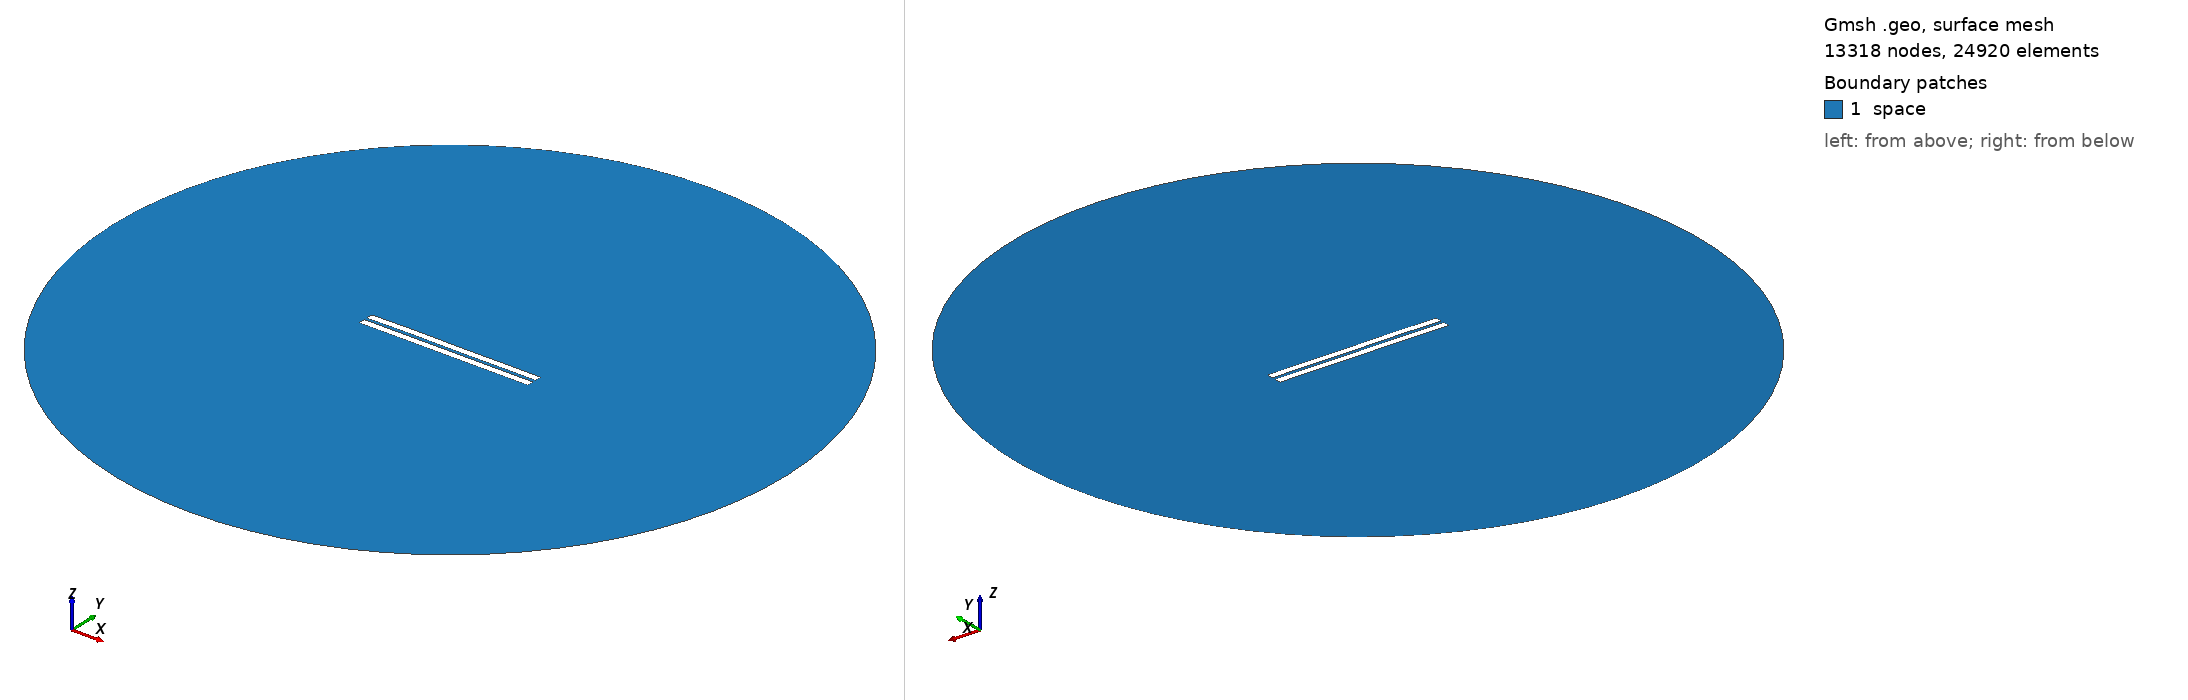

Gmsh geometry script, surface-meshed: 13318 nodes, 24920 surface elements. Boundary patches (legend numbers): 1 space. Left view from above one corner, right view from below the opposite corner. Legend entries are the model's physical surfaces. The drawing asked Gmsh for element sizes between 1% and 20% of the model's largest extent; the script's own settings can give other sizes.

=== 1094.geo (drawn) ===
//---------------------------------------
// Geometry kernel
//---------------------------------------

SetFactory("OpenCASCADE");



//---------------------------------------
// Parameters of the geometry
//---------------------------------------

// Overetch of the upper plate
overetch = 0.0;

// Distance between the plates
distance = 1.75;

// Discretization over the x axis (for the deformation)
nx = 50; 

// Length of the plate
L = 100 - overetch; 

// Number of modes
n = 4; 

// 1st mode coefficient
coeff(1) = 0.07499999999999998;
beta(1) = 0.596864 * 3.1415926535 / L;

// 2nd mode coefficient
coeff(2) = 0.07499999999999998;
beta(2) = 1.49418 * 3.1415926535 / L;

// 3rd mode coefficient
coeff(3) = 0.07499999999999998;
beta(3) = 2.50025 * 3.1415926535 / L;

// 4th mode coefficient
coeff(4) = 0.07499999999999998;
beta(4) = 3.49999 * 3.1415926535 / L;



//---------------------------------------
// Upper plate (deformed rectangle)
//---------------------------------------

// Coordiantes of the upper plate
xmin = -50;
xmax = 50 - overetch;

// Height of the upper plate
yheight = 4 - 2 * overetch;

// Indexes of the points
UpperID[] = {};
LowerID[] = {};
LeftID[] = {};
RightID[] = {};

// Point index
p = 1;

// Horizontal edges
For i In {1:nx}
    x = xmin + (i-1)*(xmax - xmin)/(nx-1);

    y_bottom = distance / 2 + overetch;
    For j In {1:n}
        C = (Cosh(beta(j)*L) + Cos(beta(j)*L)) / (Sinh(beta(j)*L) + Sin(beta(j)*L));
        y_bottom  = y_bottom + coeff(j) * (Cosh(beta(j)*(x+50)) - Cos(beta(j)*(x+50)) - C * (Sinh(beta(j)*(x+50)) - Sin(beta(j)*(x+50))));
    EndFor

    y_top = y_bottom + yheight;

    Point(p) = {x, y_top, 0, 1.0};
    UpperID[i] = p;
    p = p + 1;

    Point(p) = {x, y_bottom, 0, 1.0};
    LowerID[i] = p;
    p = p + 1;
EndFor

// Create point lists
UpperPts[] = {}; LowerPts[] = {};
For i In {1:nx}
  UpperPts[] += {UpperID[i]};
  LowerPts[] += {LowerID[i]};
EndFor

// Build splines
Spline(1) = {UpperPts[]};
Spline(2) = {LowerPts[]};
Line(3) = {LowerPts[nx-1], UpperPts[nx-1]};
Line(4) = {LowerPts[0], UpperPts[0]};

// Build the plane surface
Curve Loop(1) = {2, 3, -1, -4};
Plane Surface(1) = {1};



//---------------------------------------
// Lower plate (rectangle)
//---------------------------------------

// Vertices
Point(1001) = {-50, -1, 0, 1.0};
Point(1002) = { 50, -1, 0, 1.0};
Point(1003) = { 50,  -5, 0, 1.0};
Point(1004) = {-50,  -5, 0, 1.0};

// Edges
Line(5) = {1001, 1002};
Line(6) = {1002, 1003};
Line(7) = {1003, 1004};
Line(8) = {1004, 1001};

// Plane surface
Line Loop(2) = {5, 6, 7, 8};
Plane Surface(2) = {2}; 



//---------------------------------------
// Outer (fictious) boundary
//---------------------------------------

// Points
Point(1005) = {0, 0, 0};       // Center
Point(1006) = {200, 0, 0};     // Start point
Point(1007) = {0, 200, 0};     // 90 degrees
Point(1008) = {-200, 0, 0};    // 180 degrees
Point(1009) = {0, -200, 0};    // 270 degrees

// Circle arcs (each needs start, center, end)
Circle(9) = {1006, 1005, 1007};
Circle(10) = {1007, 1005, 1008};
Circle(11) = {1008, 1005, 1009};
Circle(12) = {1009, 1005, 1006};

// Plane surface for the entire domain
Curve Loop(3) = {9, 10, 11, 12};
Surface(3) = {3};

// Subtract the plates from the whole domain to obtain the actual domain where we want to solve the equations
BooleanDifference{ Surface{3}; Delete; }{ Surface{1}; Surface{2}; Delete; }




//---------------------------------------
// Transfinite Lines/Curves
//---------------------------------------

// Set the number of points on the boundaries
r = 7;

// Plates
Transfinite Curve {1, 2} = 50*r Using Progression 1;
Transfinite Curve {3, 4} = 2*r Using Progression 1;
Transfinite Line {5, 7} = 50*r Using Progression 1;
Transfinite Line {6, 8} = 2*r Using Progression 1;

// Outer boundary
Transfinite Line {9, 10, 11, 12} = 20 Using Progression 1;



//---------------------------------------
// Physical groups
//---------------------------------------                

// Physical curves (boundaries)
Physical Line("force_segment", 10) = {2};
Physical Line("upper_plate", 11) = {1, 3, 4};
Physical Line("lower_plate", 12) = {5, 6, 7, 8};
Physical Line("boundary", 20) = {9, 10, 11, 12};

// Physical Surfaces
Physical Surface("space", 30) = {3};



//---------------------------------------
// 6. Generate the Mesh
//---------------------------------------

// 2D mesh generation
Mesh 2;
